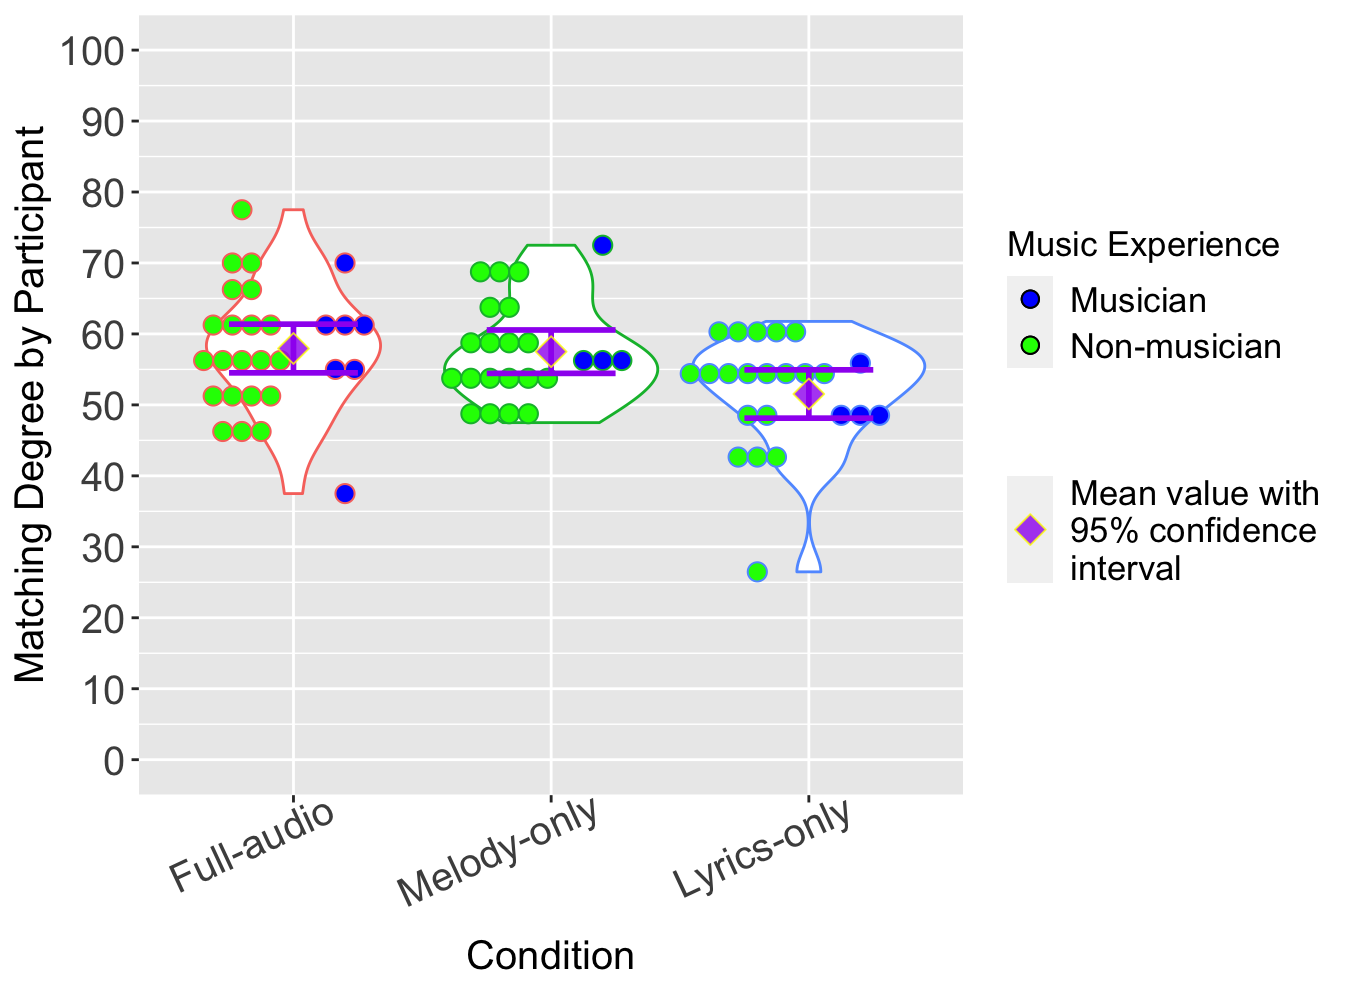

The table this chart was drawn from, first rows:
Participant, full, melody, lyrics, MusicExperience1, MusicExperience2
1, 50, 47.5, 47.06, 0, 0
2, 52.5, 72.5, 47.06, 0, 1
3, 47.5, 67.5, 58.82, 0, 0
4, 52.5, 70, 55.88, 0, 0
5, 70, 50, 55.88, 0, 0
6, 37.5, 57.5, 50, 1, 1
7, 62.5, 67.5, 58.82, 1, 0
8, 77.5, 55, 44.12, 0, 0
9, 60, 57.5, 52.94, 0, 0
10, 70, 52.5, 55.88, 0, 0
11, 57.5, 57.5, 58.82, 0, 0
12, 50, 47.5, 41.18, 0, 0
13, 67.5, 60, 50, 0, 0
14, 57.5, 57.5, 55.88, 0, 1
15, 55, 55, 58.82, 1, 0
16, 57.5, 55, 50, 0, 1
17, 60, 50, 26.47, 1, 0
18, 55, 52.5, 61.76, 1, 0
19, 60, 52.5, 55.88, 1, 0
20, 62.5, 65, 52.94, 0, 0
21, 60, 62.5, 52.94, 0, 0
22, 45, 52.5, 52.94, 0, 0
23, 45, 57.5, 41.18, 0, 0
24, 70, , , 1, 
25, 55, , , 0, 
26, 62.5, , , 0, 
27, 57.5, , , 0, 
28, 65, , , 0, 
